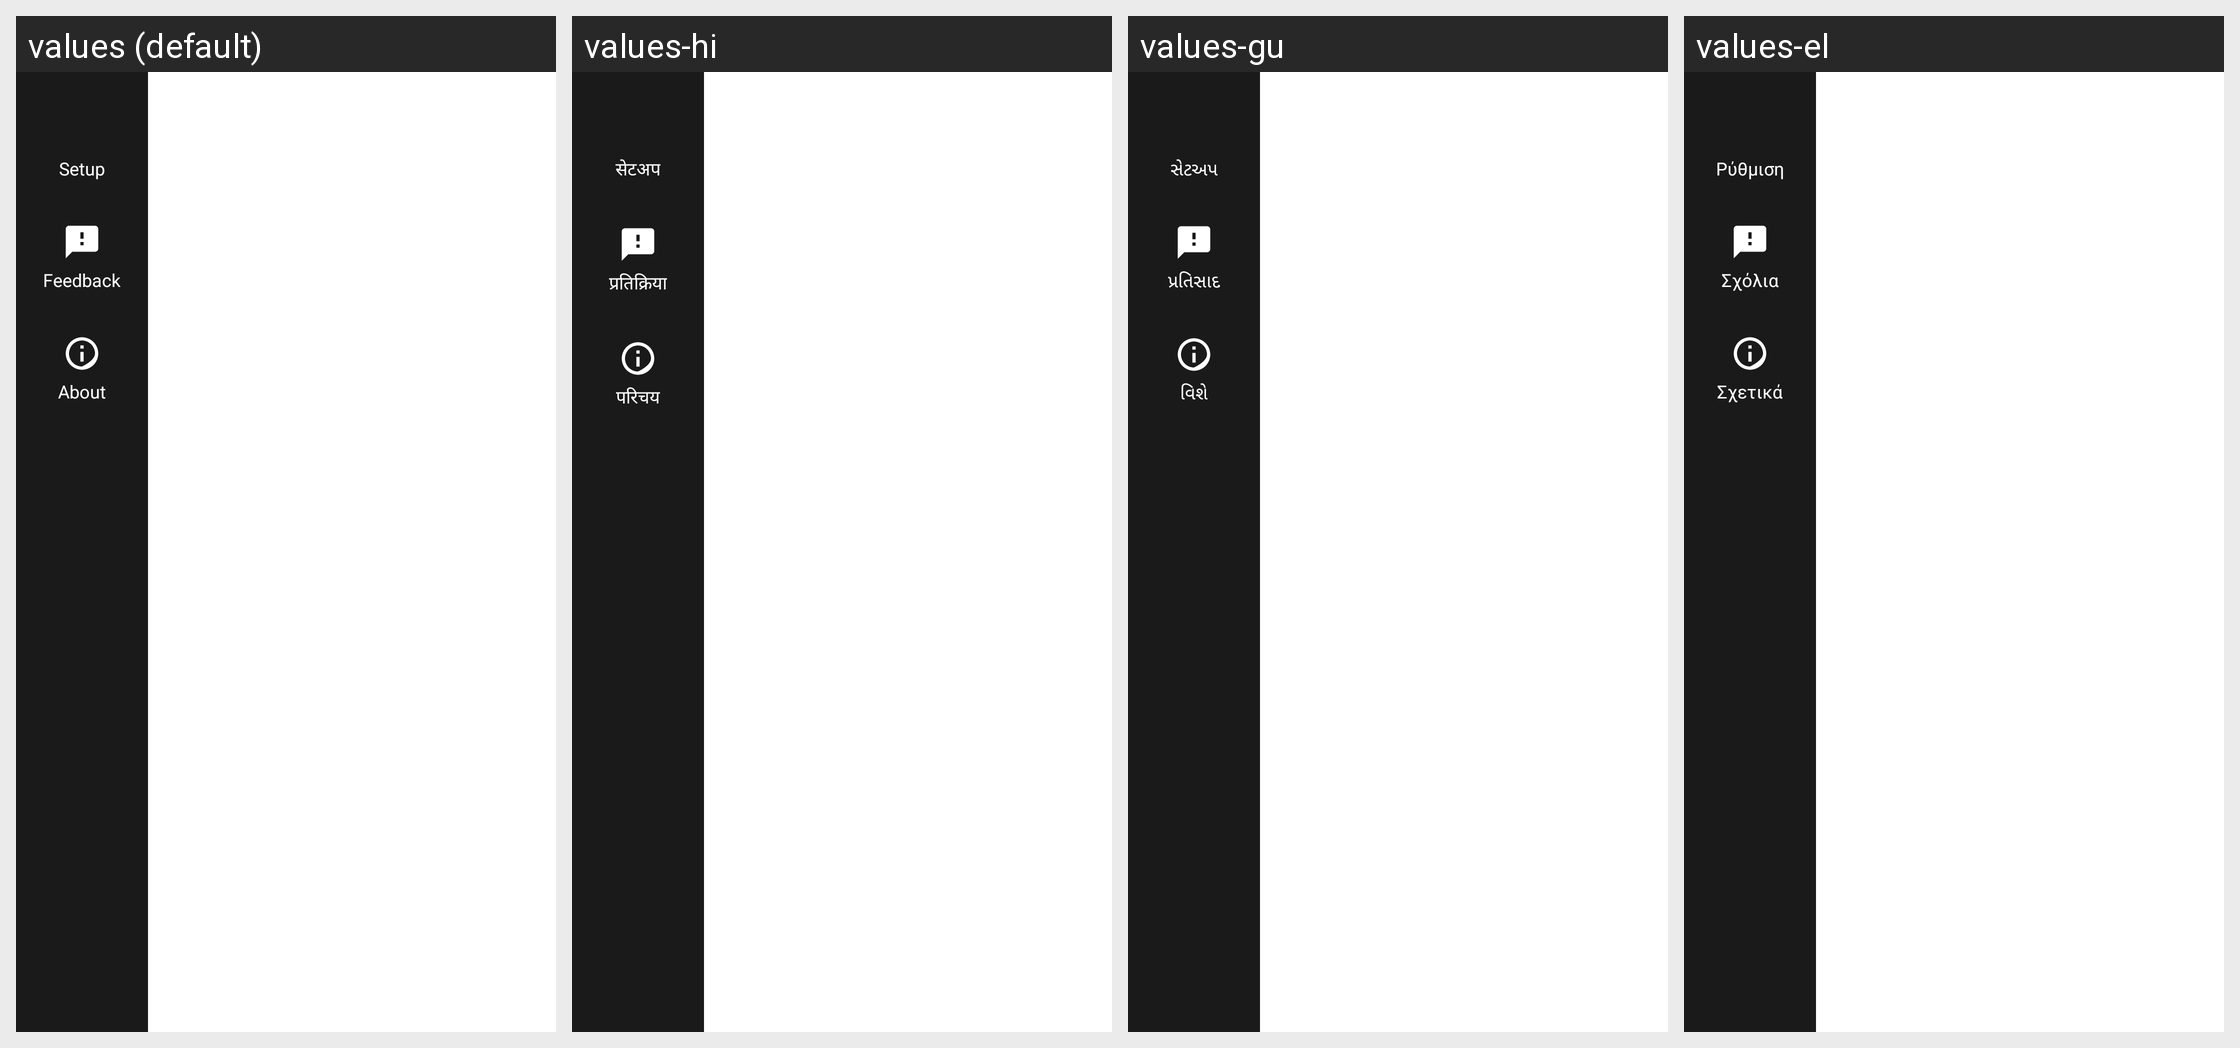

The same Android screen rendered under several of its app's locales, left to right. List the strings drawn on it with the default value and each locale's translation.
Android screen res/layout/activity_settings.xml rendered under 4 locales, left to right: values (default), values-hi, values-gu, values-el. Device: Nexus 5 (rendered at 1080×1920; each locale shown at half size, 540×960, under a caption strip naming it); theme Theme.IIABController.
Other locales in the repository, not shown: values-ar, values-az, values-bg, values-bn, values-cs, values-de, values-es, values-fa, values-fr, values-hu, values-in, values-it, values-ja, values-ko, values-lt, values-nl, values-no, values-pl, values-pt, values-ro, values-ru-rRU, values-sk, values-sr, values-sw, values-ta, values-tr, values-uk, values-vi, values-yo, values-zh-rCN.
Strings drawn on this screen, with the default value and each locale's value (text and hints the layout hard-codes, and strings that could not be matched under every locale, appear in the picture but are not listed):

settings_nav_setup
  values: Setup
  values-hi: सेटअप
  values-gu: સેટઅપ
  values-el: Ρύθμιση

settings_nav_feedback
  values: Feedback
  values-hi: प्रतिक्रिया
  values-gu: પ્રતિસાદ
  values-el: Σχόλια

settings_nav_about
  values: About
  values-hi: परिचय
  values-gu: વિશે
  values-el: Σχετικά
